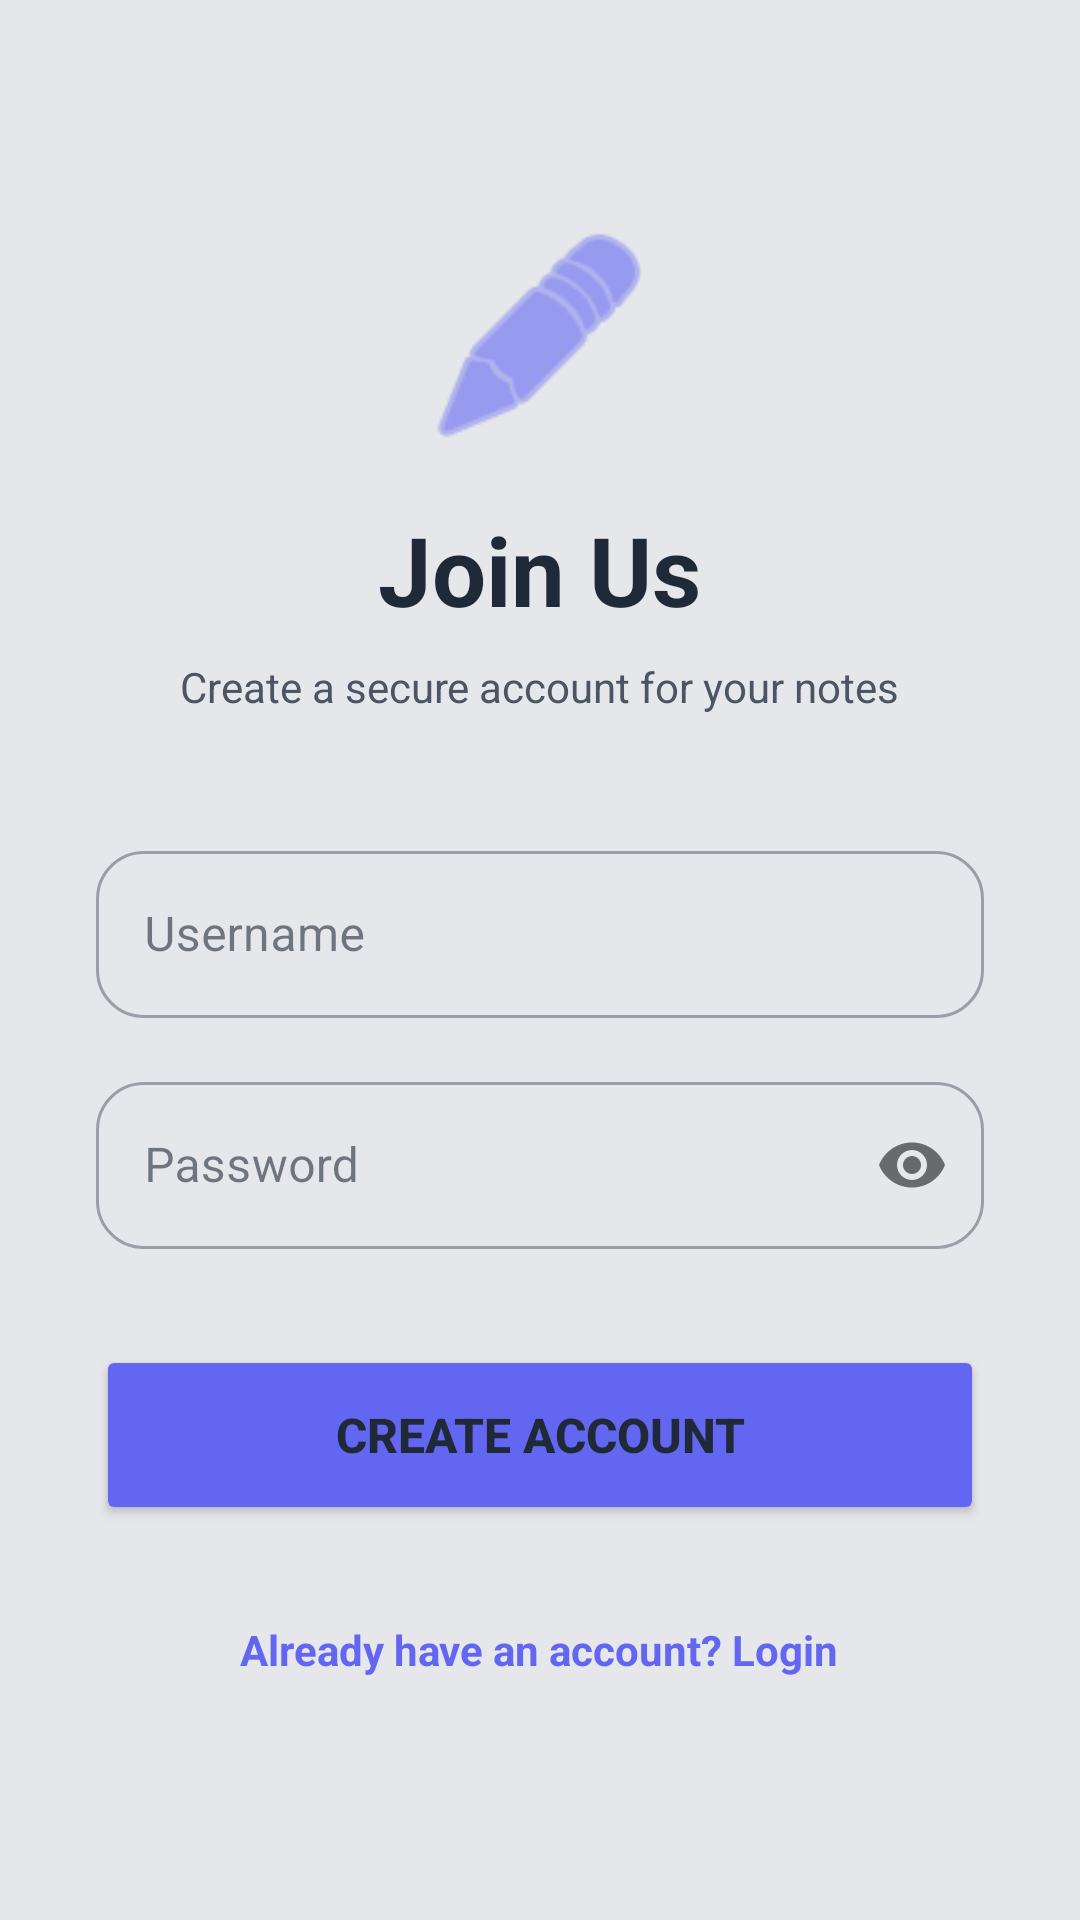

This screen was rendered from an Android layout file. Write that file and the resources it references.
<!-- AndroidManifest.xml: application theme Theme.SecureNotesApp -->
<!-- res/layout/activity_signup.xml -->
<?xml version="1.0" encoding="utf-8"?>
<ScrollView xmlns:android="http://schemas.android.com/apk/res/android"
    xmlns:app="http://schemas.android.com/apk/res-auto"
    android:layout_width="match_parent"
    android:layout_height="match_parent"
    android:fillViewport="true"
    android:background="?android:attr/windowBackground">

    <LinearLayout
        android:layout_width="match_parent"
        android:layout_height="wrap_content"
        android:orientation="vertical"
        android:padding="32dp"
        android:gravity="center">

        <ImageView
            android:layout_width="80dp"
            android:layout_height="80dp"
            android:src="@android:drawable/ic_menu_edit"
            app:tint="@color/primary"
            android:layout_marginBottom="16dp"
            android:contentDescription="@null"/>

        <TextView
            android:layout_width="wrap_content"
            android:layout_height="wrap_content"
            android:text="@string/signup_title"
            android:textSize="32sp"
            android:textStyle="bold"
            android:textColor="?attr/colorOnBackground"
            android:layout_marginBottom="8dp"/>

        <TextView
            android:layout_width="wrap_content"
            android:layout_height="wrap_content"
            android:text="@string/signup_subtitle"
            android:textColor="?android:attr/textColorSecondary"
            android:layout_marginBottom="40dp"/>

        <com.google.android.material.textfield.TextInputLayout
            android:layout_width="match_parent"
            android:layout_height="wrap_content"
            android:layout_marginBottom="16dp"
            style="@style/Widget.MaterialComponents.TextInputLayout.OutlinedBox"
            app:boxCornerRadiusTopStart="16dp"
            app:boxCornerRadiusTopEnd="16dp"
            app:boxCornerRadiusBottomStart="16dp"
            app:boxCornerRadiusBottomEnd="16dp">
            <com.google.android.material.textfield.TextInputEditText
                android:id="@+id/etUsername"
                android:layout_width="match_parent"
                android:layout_height="wrap_content"
                android:hint="@string/username_hint"
                android:textColor="?attr/colorOnSurface"
                android:textColorHint="?attr/colorOnSurface"
                android:inputType="textPersonName" />
        </com.google.android.material.textfield.TextInputLayout>

        <com.google.android.material.textfield.TextInputLayout
            android:layout_width="match_parent"
            android:layout_height="wrap_content"
            android:layout_marginBottom="32dp"
            app:passwordToggleEnabled="true"
            style="@style/Widget.MaterialComponents.TextInputLayout.OutlinedBox"
            app:boxCornerRadiusTopStart="16dp"
            app:boxCornerRadiusTopEnd="16dp"
            app:boxCornerRadiusBottomStart="16dp"
            app:boxCornerRadiusBottomEnd="16dp">
            <com.google.android.material.textfield.TextInputEditText
                android:id="@+id/etPassword"
                android:layout_width="match_parent"
                android:layout_height="wrap_content"
                android:hint="@string/password_hint"
                android:textColor="?attr/colorOnSurface"
                android:textColorHint="?attr/colorOnSurface"
                android:inputType="textPassword" />
        </com.google.android.material.textfield.TextInputLayout>

        <Button
            android:id="@+id/btnSignup"
            android:layout_width="match_parent"
            android:layout_height="60dp"
            android:text="@string/signup_button"
            android:textSize="16sp"
            android:textStyle="bold"
            android:backgroundTint="@color/primary"
            app:cornerRadius="16dp"
            android:layout_marginBottom="24dp"/>

        <TextView
            android:id="@+id/tvLoginLink"
            android:layout_width="wrap_content"
            android:layout_height="wrap_content"
            android:text="@string/login_link_text"
            android:textColor="@color/primary"
            android:textStyle="bold"
            android:padding="8dp"
            android:clickable="true"
            android:focusable="true"/>

    </LinearLayout>
</ScrollView>
<!-- resources referenced by this layout -->
<resources>
  <color name="primary">#6366F1</color>
  <string name="login_link_text">Already have an account? Login</string>
  <string name="password_hint">Password</string>
  <string name="signup_button">Create Account</string>
  <string name="signup_subtitle">Create a secure account for your notes</string>
  <string name="signup_title">Join Us</string>
  <string name="username_hint">Username</string>
  <style name="Theme.SecureNotesApp" parent="Base.Theme.SecureNotesApp" />
  <style name="Base.Theme.SecureNotesApp" parent="Theme.Material3.Light.NoActionBar">
          <item name="colorPrimary">@color/primary</item>
          <item name="colorOnPrimary">@color/white</item>
          <item name="colorSecondary">@color/secondary</item>
  
          
          <item name="android:windowBackground">@color/light_bg</item>
          <item name="colorSurface">@color/light_surface</item>
          <item name="colorOnSurface">@color/light_on_bg</item>
          <item name="colorOnBackground">@color/light_on_bg</item>
          <item name="colorSurfaceVariant">@color/light_surface</item>
          <item name="colorOnSurfaceVariant">@color/light_on_bg</item>
  
          <item name="android:textColorPrimary">@color/light_on_bg</item>
          <item name="android:textColorSecondary">@color/light_text_sec</item>
  
          <item name="android:statusBarColor">@color/light_bg</item>
          <item name="android:windowLightStatusBar">true</item>
      </style>
  <color name="white">#FFFFFFFF</color>
  <color name="secondary">#10B981</color>
  <color name="light_bg">#E5E7EB</color>
  <color name="light_surface">#D1D5DB</color>
  <color name="light_on_bg">#1F2937</color>
  <color name="light_text_sec">#4B5563</color>
</resources>
